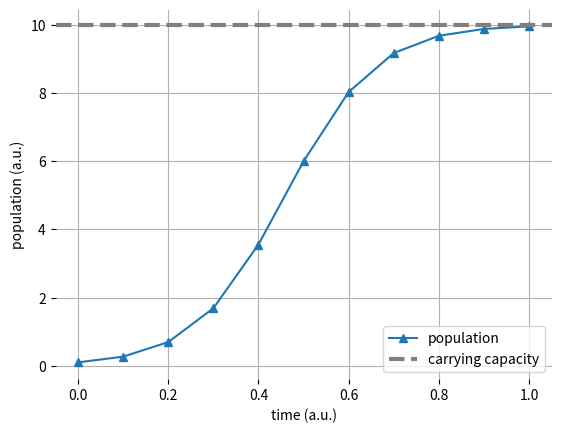

Python code for this plot: (Note: this script raises an exception after producing the figure.)
# -*- coding: utf-8 -*-
"""
Created on Thu Apr 14 11:42:29 2022

[redacted]
"""

from scipy.integrate import odeint
import numpy as np
import matplotlib.pylab as plt
import seaborn as sns
import pandas as pd
import scipy.stats as st

# derivative
def logistic(state, time, α, β):
    N = state
    δN = α*N - β*N**2
    return δN

# time steps
#time = np.linspace(0, 1, 2**7+1)
#☺2**7+1
time = np.linspace(0, 1, 11)
# starting status
N0 = 0.1

# parameters
α = 10
β = 1


np.linspace(0, 1, 2**3+1)

res = odeint(logistic, y0=N0, t=time, args=(α,β))

res.shape

fig, ax = plt.subplots()
ax.plot(time, res, label="population", marker='^')
ax.set_xlabel("time (a.u.)")
ax.set_ylabel("population (a.u.)")
ax.axhline(α/β, label='carrying capacity', color='gray', linewidth=3, linestyle='--')
ax.legend()
ax.grid()
sns.despine(fig, trim=True, bottom=True, left=True)

def f(**kwargs):
    return kwargs

f(a=1)








############################proofolina########################
def iterables_square_maker(givemealist):
    new_givemealist=[]
    for i in givemealist:
        i = i ** 2
        new_givemealist.append(i)
    return new_givemealist

listing = [4, 3 , 5]
iterables_square_maker(listing)

###########appending items to an empty list is not so trivial as in lists######
def f(**dictionary):
    new_dictionary = {}
    for key, value in dictionary.items():
        value = value**2
        new_dictionary[key] = value
    return new_dictionary 

f(a = 4) #{'a': 16}

def f(a, **dictionary):
    new_dictionary = {}
    for key, value in dictionary.items():
        value = a**2
        new_dictionary[key] = value
    return new_dictionary 

f(a=4, b=1)#{'b': 16}
f(a=4,b='constant')#{'b': 16}
f(a=0.1,b=4)#{'b': 0.010000000000000002}
f(a=4, b=1, c=4)#{'b': 16, 'c': 16}

#My proof that works

listing = [4, 3 , 5]
names = ['a', 'b', 'c']

a_dict = {}

for i, j in zip(listing, names):
    a_dict[j] = i

a_dict
a_dict.items()

#from SE
def add_element(dictionary, key, value):
    if key not in dictionary:
        dictionary[key] = []
    dictionary[key].append(value)
    
dictionary = {}

for i, j in zip(listing, names):
    add_element(dictionary, j, i) #{'a': [4], 'b': [3], 'c': [5]} something of weird

dictionary
####################################################################

def to_df(result, columns, **other_info):
    res_df = pd.DataFrame(result, columns=columns)
    for key, value in other_info.items():
        res_df[key] = value
    return res_df

to_df([1,2,3],'a')
#TypeError: Index(...) must be called with a collection of some kind, 'a' was passed

to_df([1,2,3], ['a']) # In this way it works

results=[1,2,3]
to_df(results, columns = ['a']) # In this way it works as in the project

#to_df(listing = [1,2,3], ['a'])
#SyntaxError: positional argument follows keyword argument

to_df(listing = [1,2,3], columns = ['a'])
#TypeError: to_df() missing 1 required positional argument: 'result'

to_df(res, ['population'], N0=N0, α=α, β=β, time=time).head()

q = np.linspace(0,1,12)[1:-1]

q = np.linspace(0,1,11)[1:-1]

q

#######################################################
# Using the above nested radical formula for g=phi_d 
# or you could just hard-code it. 
# phi(1) = 1.61803398874989484820458683436563 
# phi(2) = 1.32471795724474602596090885447809 
def phi(d, precision=30): 
    x = 2.00
    for i in range(precision): 
        x = pow(1+x,1/(d+1)) 
    return x

def identity(x):
    return x

# this is an array version, for testing speed
def a_generate(ndim, Npoints, *, seed=0.5, mapper=identity):
    # get the base for the dimension
    g = phi(ndim) 
    # this is the inizialization constant for the array
    alpha = ((1/g)**np.arange(1, ndim+1))%1  
    # reshaping to allow broadcasting
    alpha = alpha.reshape(1, -1) 
    # just the count of the sequence
    base = np.arange(Npoints).reshape(-1, 1) 
    # perform the actual calculation
    z = seed + alpha*base 
    # tale only the decimal part
    z = z % 1
    # return a mapped version to some distribution
    return mapper(z) 

#############################################################

# randomly generate alpha values
mapper = st.norm(loc=[10], scale=0.5).isf
# 50 values around the average value
alphas = a_generate(1, 50, mapper=mapper)
β = 1

time = np.linspace(0, 1, 2**7+1)

results = []
for idx, (α, ) in enumerate(alphas):
    res = odeint(logistic, y0=N0, t=time, args=(α, β))
    res_df = to_df(res, ['population'], α=α, β=β, time=time, simulation_run=idx)
    results.append(res_df)
results = pd.concat(results, ignore_index=True)
#ignore_index=True because otherwise 
#you have that the index has duplicate values
#ValueError: cannot reindex from a duplicate axis when trying to plot
results

#it finds duplicated indexes:
results[results.index.duplicated()]
#it gives Empty DataFrame. 
#without ignore_index=True you would obtain all the dataframe !

sns.lineplot("time", 'population', data=results, hue='α',
             estimator=None, units='simulation_run')

#cambiando (α, ) in α ottieni l'errore 
#ValueError: Length of values (1) does not match length of index (129)

########Try##############################
dist = st.gamma(2.0,loc=0,scale=1)
alphas = dist.rvs(50)
β = 1

time = np.linspace(0, 1, 2**7+1)

results = []
for idx, α in enumerate(alphas):
    res = odeint(logistic, y0=N0, t=time, args=(α, β))
    res_df = to_df(res, ['population'], α=α, β=β, time=time, simulation_run=idx)
    results.append(res_df)
results = pd.concat(results, ignore_index=True)
#ignore_index=True because otherwise 
#you have that the index has duplicate values
#ValueError: cannot reindex from a duplicate axis when trying to plot
results


sns.lineplot("time", 'population', data=results, hue='α',
             estimator=None, units='simulation_run')

#In questo caso lasciando (α, )
#TypeError: cannot unpack non-iterable numpy.float64 object 

#SIR Model SIMULATIONS###########################################
def SIR_model(state, time, α, β, γ):
    S, I, R, D = state
    δR = + α*I
    δD = + γ*I
    δI = - γ*I - α*I + β*I*S
    δS = - β*I*S
    return δS, δI, δR, δD 
    
time = np.linspace(0, 5, 2**9+1)
state0 = (1.0, 0.001, 0.0, 0.0)
α, β, γ = 1, 10, 0.3

res = odeint(SIR_model, y0=state0, t=time, args=(α, β, γ))
res

S_hat, I_hat, R_hat, D_hat = res.T

S_hat

res.T

plt.plot(time, S_hat, label='S')
plt.plot(time, I_hat, label='I')
plt.plot(time, R_hat, label='R')
plt.plot(time, D_hat, label='D')

plt.legend()

